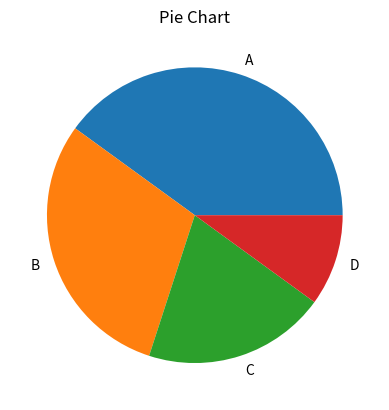

Reproduce this figure in Python.
import matplotlib.pyplot as plt

sizes=[40,30,20,10]
labels=["A","B","C","D"]

plt.pie(sizes,labels=labels)

plt.title("Pie Chart")

plt.show()
